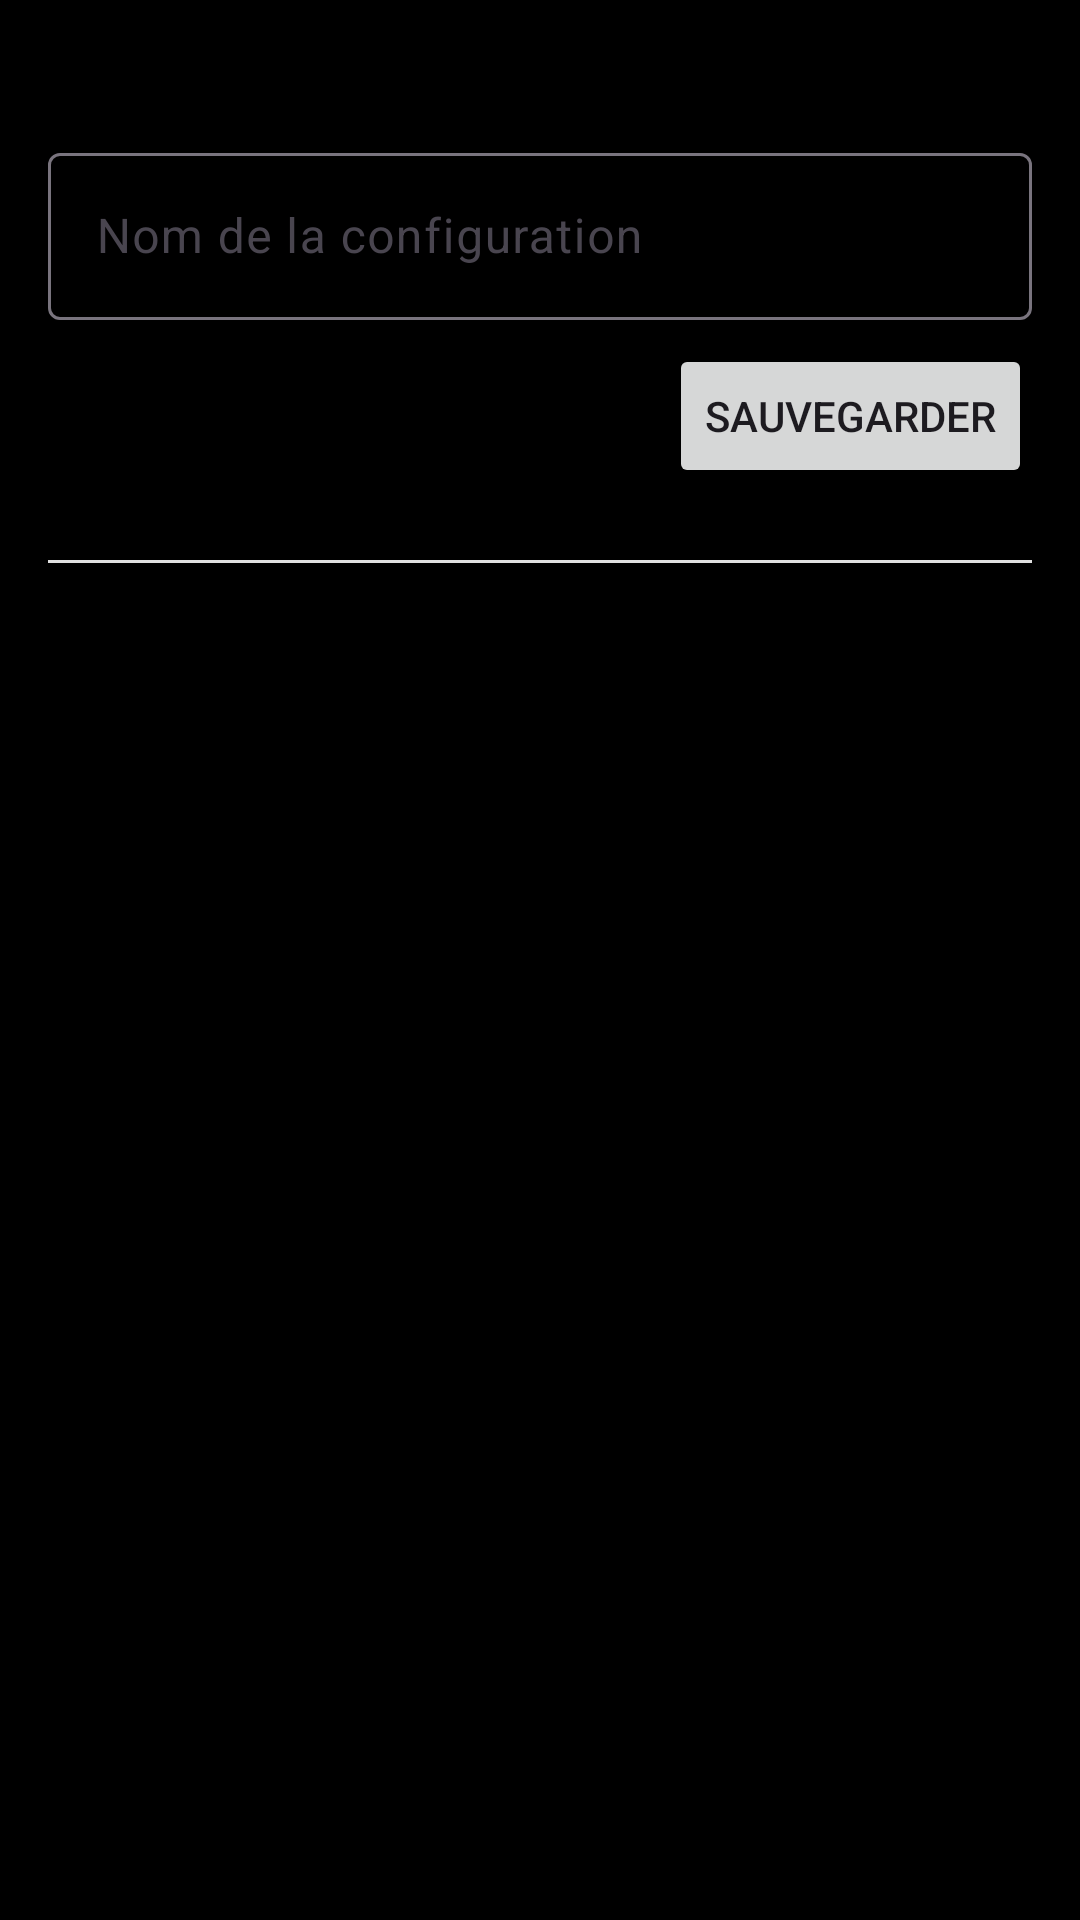

Write the Android layout XML for this screen, with the resource values it uses.
<!-- AndroidManifest.xml: application theme Theme.QuarryMap -->
<!-- res/layout/dialog_configuration_manager.xml -->
<?xml version="1.0" encoding="utf-8"?>
<LinearLayout xmlns:android="http://schemas.android.com/apk/res/android"
    xmlns:app="http://schemas.android.com/apk/res-auto"
    android:layout_width="match_parent"
    android:layout_height="wrap_content"
    android:orientation="vertical"
    android:padding="16dp">

    
    <TextView
        android:layout_width="match_parent"
        android:layout_height="wrap_content"
        android:layout_marginBottom="8dp"
        android:text="Sauvegarder la configuration actuelle"
        android:textAppearance="@style/TextAppearance.MaterialComponents.Subtitle1"
        android:textColor="@android:color/black" />

    <com.google.android.material.textfield.TextInputLayout
        android:layout_width="match_parent"
        android:layout_height="wrap_content"
        android:layout_marginBottom="8dp"
        app:boxBackgroundMode="outline">

        <com.google.android.material.textfield.TextInputEditText
            android:id="@+id/save_name_edit"
            android:layout_width="match_parent"
            android:layout_height="wrap_content"
            android:hint="Nom de la configuration"
            android:inputType="text" />
    </com.google.android.material.textfield.TextInputLayout>

    <Button
        android:id="@+id/save_button"
        android:layout_width="wrap_content"
        android:layout_height="wrap_content"
        android:layout_gravity="end"
        android:layout_marginBottom="16dp"
        android:text="Sauvegarder" />

    
    <View
        android:layout_width="match_parent"
        android:layout_height="1dp"
        android:layout_marginTop="8dp"
        android:layout_marginBottom="16dp"
        android:background="#E0E0E0" />

    
    <TextView
        android:layout_width="match_parent"
        android:layout_height="wrap_content"
        android:layout_marginBottom="8dp"
        android:text="Configurations sauvegardées"
        android:textAppearance="@style/TextAppearance.MaterialComponents.Subtitle1"
        android:textColor="@android:color/black" />

    <androidx.recyclerview.widget.RecyclerView
        android:id="@+id/configurations_recycler"
        android:layout_width="match_parent"
        android:layout_height="0dp"
        android:layout_weight="1"
        android:maxHeight="300dp"
        android:nestedScrollingEnabled="true" />

</LinearLayout>
<!-- resources referenced by this layout -->
<resources>
  <style name="Theme.QuarryMap" parent="Theme.Material3.DayNight">
          
          <item name="windowActionBar">false</item>
          <item name="windowNoTitle">true</item>
          
          <item name="colorPrimary">@color/purple_500</item>
          <item name="colorPrimaryVariant">@color/purple_700</item>
          <item name="colorOnPrimary">@color/white</item>
  
          
          <item name="android:windowBackground">@color/black</item>
          <item name="colorSurface">@color/black</item>
          <item name="colorOnSurface">@color/white</item>
  
          
          <item name="colorError">@color/red_700</item>
          <item name="colorOnError">@color/white</item>
  
          
          <item name="android:statusBarColor">@color/purple_700</item>
          <item name="android:navigationBarColor">@color/purple_500</item>
          <item name="dialogTheme">@style/ThemeOverlay.Material3.Dialog</item>
  
      </style>
  <color name="purple_500">#000000</color>
  <color name="purple_700">#000000</color>
  <color name="white">#FFFFFF</color>
  <color name="black">#000000</color>
  <color name="red_700">#D32F2F</color>
</resources>
